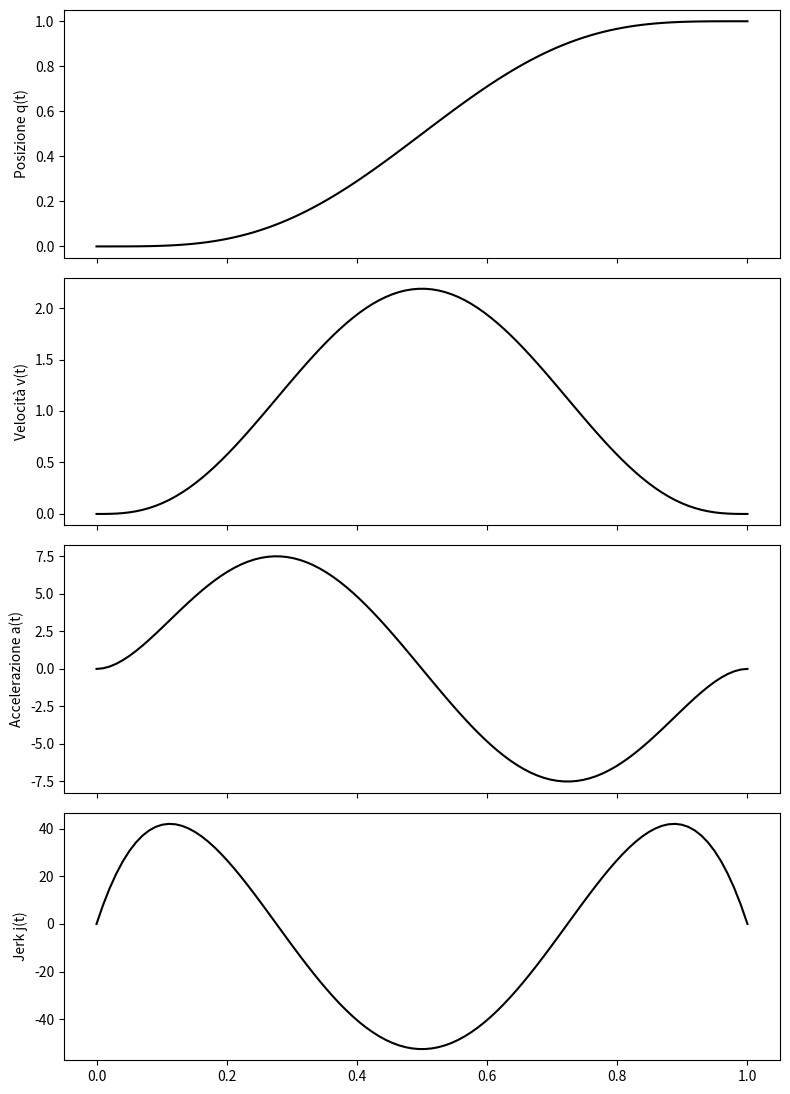

This figure's Python source:
import numpy as np
import matplotlib.pyplot as plt

# Definisco il tempo
t = np.linspace(0, 1, 100)


a4 = 35
a5 = -84
a6 = 70
a7 = -20

# Definizione della funzione di posizione q(t) per il polinomio di quinto grado
def q(t):
    return a4 * t**4 + a5 * t**5 + a6 * t**6 + a7 * t**7  # Un esempio di polinomio di quinto grado

# Calcolo della derivata prima (velocità v(t)), seconda (accelerazione a(t)), terza (jerk j(t)) e quarta (snap s(t)) di q(t)
def v(t):
    return 4*a4 * t**3 + 5*a5 * t**4 + 6*a6 * t**5 + 7*a7 * t**6

def a(t):
    return 12*a4 * t**2 + 20*a5 * t**3 + 30*a6 * t**4 + 42*a7 * t**5

def j(t):
    return 24*a4 * t + 60*a5 * t**2 + 120*a6 * t**3 + 210*a7 * t**4

# Creazione dei grafici
fig, axs = plt.subplots(4, 1, figsize=(8, 12), sharex=True)
#fig.suptitle("Grafici di Posizione, Velocità, Accelerazione, Jerk e Snap", fontsize=16)

# Grafico della posizione
axs[0].plot(t, q(t), color="black")
axs[0].set_ylabel("Posizione q(t)")

# Grafico della velocità
axs[1].plot(t, v(t), color="black")
axs[1].set_ylabel("Velocità v(t)")

# Grafico dell'accelerazione
axs[2].plot(t, a(t), color="black")
axs[2].set_ylabel("Accelerazione a(t)")

# Grafico del jerk
axs[3].plot(t, j(t), color="black")
axs[3].set_ylabel("Jerk j(t)")

plt.subplots_adjust(hspace=0.2)
plt.tight_layout(rect=[0, 0.03, 1, 0.95])
plt.savefig("polinom_settimo_grado.png", dpi=300)
plt.show()
